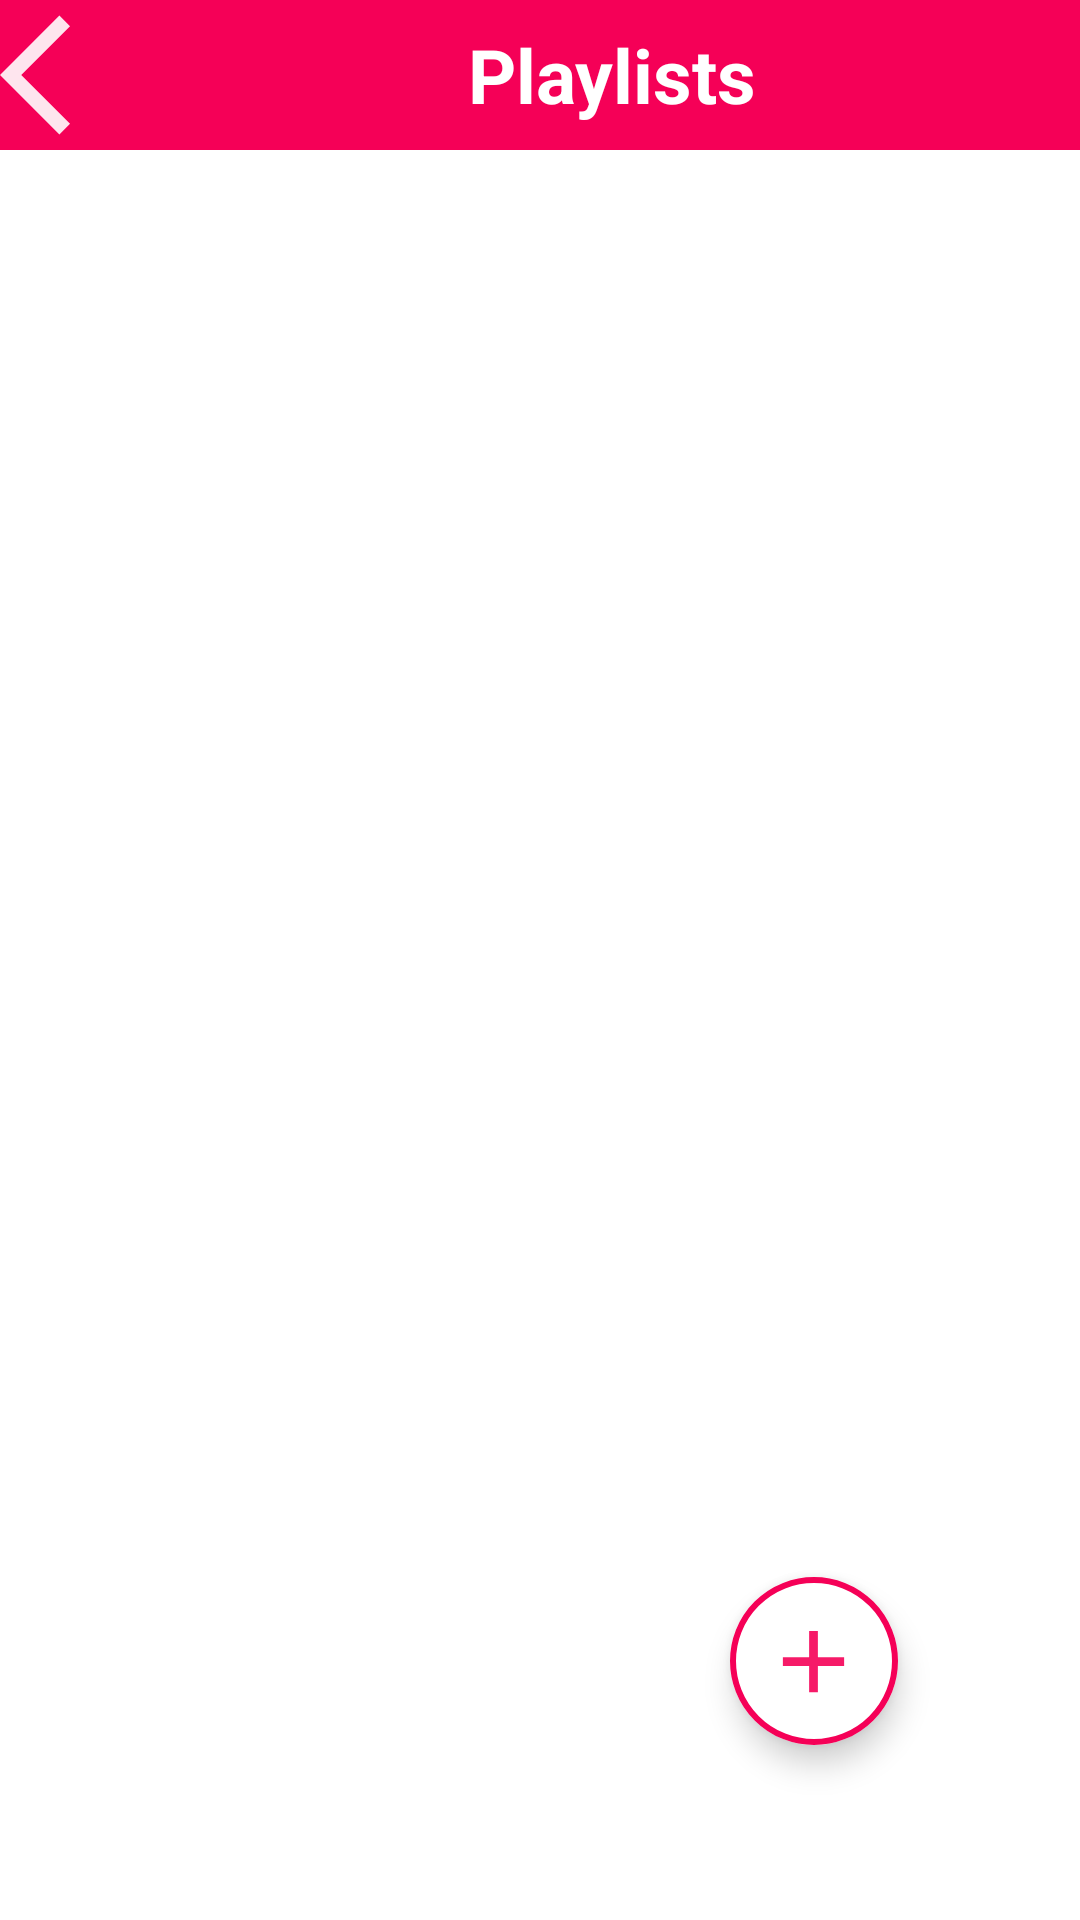

Write the Android layout XML for this screen, with the resource values it uses.
<!-- AndroidManifest.xml: application theme Theme.MosiacMusic -->
<!-- res/layout/activity_playlist.xml -->
<?xml version="1.0" encoding="utf-8"?>
<androidx.constraintlayout.widget.ConstraintLayout xmlns:android="http://schemas.android.com/apk/res/android"
    xmlns:app="http://schemas.android.com/apk/res-auto"
    xmlns:tools="http://schemas.android.com/tools"
    android:layout_width="match_parent"
    android:layout_height="match_parent"
    tools:context=".playlistActivity">

    <LinearLayout
        android:layout_width="match_parent"
        android:layout_height="wrap_content"
        android:orientation="horizontal"
        android:background="@color/cool_pink"
        app:layout_constraintEnd_toEndOf="parent"
        app:layout_constraintStart_toStartOf="parent"
        app:layout_constraintTop_toTopOf="parent">
        <ImageButton
            android:layout_width="wrap_content"
            android:layout_height="50dp"
            android:background="@android:color/transparent"
            android:src="@drawable/ic_baseline_arrow_back_ios_24"
            android:backgroundTint="@android:color/transparent"
            app:tint="@color/white" />
        <TextView
            android:layout_width="match_parent"
            android:layout_height="match_parent"
            android:contentDescription="@string/playlist_btn"
            android:text="@string/playlist_btn"
            android:gravity="center"
            android:textColor="@color/white"
            android:textStyle="bold"
            android:textSize="25sp"/>



    </LinearLayout>

    <com.google.android.material.floatingactionbutton.ExtendedFloatingActionButton
        android:layout_width="wrap_content"
        android:layout_height="wrap_content"
        app:icon="@drawable/ic_baseline_add_24"
        app:iconSize="35dp"
        app:strokeColor="@color/cool_pink"
        app:strokeWidth="2dp"
        app:iconTint="@color/cool_pink"
        app:backgroundTint="@color/white"
        app:layout_constraintBottom_toBottomOf="parent"
        app:layout_constraintEnd_toEndOf="parent"
        app:layout_constraintHorizontal_bias="0.8"
        app:layout_constraintStart_toStartOf="parent"
        app:layout_constraintTop_toTopOf="parent"
        app:layout_constraintVertical_bias="0.9" />


</androidx.constraintlayout.widget.ConstraintLayout>
<!-- resources referenced by this layout -->
<resources>
  <color name="cool_pink">#F50057</color>
  <color name="white">#FFFFFFFF</color>
  <!-- drawable ic_baseline_add_24 (drawable) -->
  <vector android:alpha="0.9" android:height="24dp" android:tint="#080909"
      android:viewportHeight="24" android:viewportWidth="24"
      android:width="24dp" xmlns:android="http://schemas.android.com/apk/res/android">
      <path android:fillColor="@android:color/white" android:pathData="M19,13h-6v6h-2v-6H5v-2h6V5h2v6h6v2z"/>
  </vector>
  <!-- drawable ic_baseline_arrow_back_ios_24 (drawable) -->
  <vector android:alpha="0.9" android:height="48dp" android:tint="@color/black"
      android:viewportHeight="24" android:viewportWidth="24"
      android:width="48dp" xmlns:android="http://schemas.android.com/apk/res/android">
      <path android:fillColor="@android:color/white" android:pathData="M11.67,3.87L9.9,2.1 0,12l9.9,9.9 1.77,-1.77L3.54,12z"/>
  </vector>
  <string name="playlist_btn">Playlists</string>
  <style name="Theme.MosiacMusic" parent="Theme.MaterialComponents.DayNight.NoActionBar">
          
          <item name="colorPrimary">@color/purple_500</item>
          <item name="colorPrimaryVariant">@color/purple_700</item>
          <item name="colorOnPrimary">@color/white</item>
          
          <item name="colorSecondary">@color/teal_200</item>
          <item name="colorSecondaryVariant">@color/teal_700</item>
          <item name="colorOnSecondary">@color/black</item>
          
          <item name="android:statusBarColor" tools:targetApi="l">?attr/colorPrimaryVariant</item>
          
      </style>
  <color name="black">#FF000000</color>
  <color name="purple_500">#FF6200EE</color>
  <color name="purple_700">#FF3700B3</color>
  <color name="teal_200">#FF03DAC5</color>
  <color name="teal_700">#FF018786</color>
</resources>
